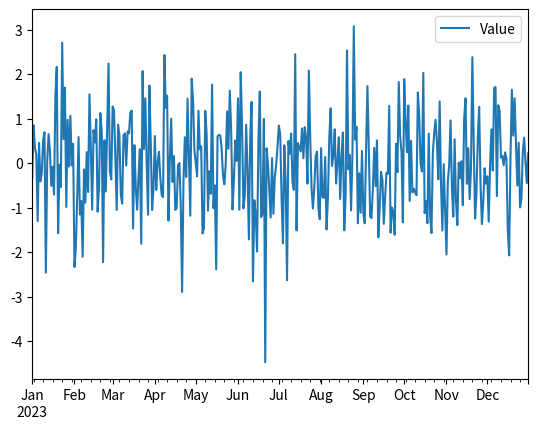

The script that saved this image:
import pandas as pd
import numpy as np
import matplotlib.pyplot as plt

dates = pd.date_range(start="2023-01-01", end="2023-12-31", freq="D")
data = np.random.randn(len(dates))

df = pd.DataFrame(data, index=dates, columns=["Value"])
df.plot()
plt.show()
